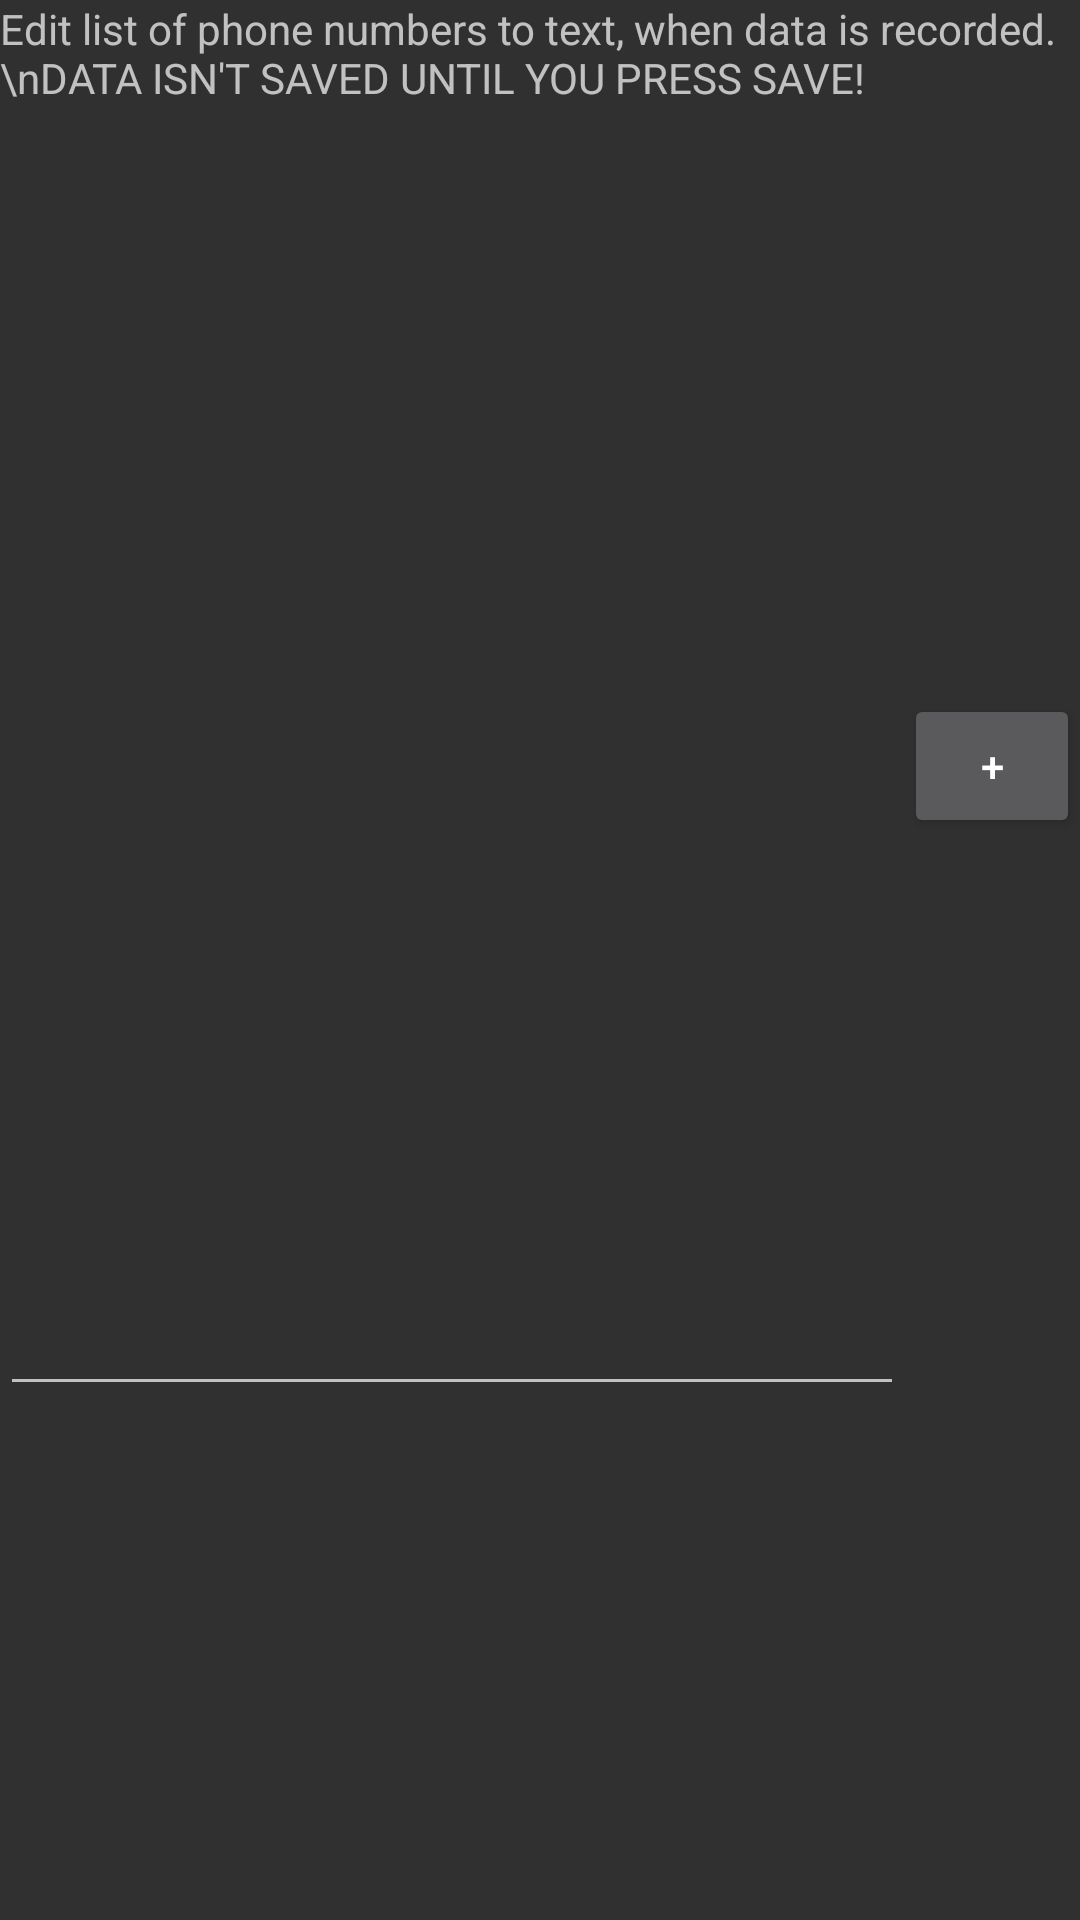

Produce the Android XML layout that renders to this screen, including the resource entries it uses.
<!-- AndroidManifest.xml: application theme AppTheme -->
<!-- res/layout/edit_numbers_dialog.xml -->
<?xml version="1.0" encoding="utf-8"?>
<LinearLayout xmlns:android="http://schemas.android.com/apk/res/android"
              xmlns:tools="http://schemas.android.com/tools"
              android:layout_width="match_parent"
              android:layout_height="wrap_content"
              android:orientation="vertical">

    <TextView
        android:id="@+id/textView"
        android:layout_width="match_parent"
        android:layout_height="wrap_content"
        android:text="Edit list of phone numbers to text, when data is recorded.\nDATA ISN'T SAVED UNTIL YOU PRESS SAVE!"/>

    <LinearLayout
        android:layout_width="match_parent"
        android:layout_height="match_parent"
        android:layout_weight="2"
        android:orientation="horizontal">

        <EditText
            xmlns:android="http://schemas.android.com/apk/res/android"
            android:id="@+id/number_edit_box"
            android:layout_width="match_parent"
            android:layout_height="match_parent"
            android:layout_weight="2"
            android:inputType="phone"
            android:maxLines="1"
            android:maxLength="15"/>

        <Button
            android:id="@+id/add_number_button"
            android:layout_width="wrap_content"
            android:layout_height="wrap_content"
            android:layout_weight="1"
            android:text="+"/>

    </LinearLayout>

    <ListView
        android:id="@+id/numbers_list"
        android:layout_width="match_parent"
        android:layout_height="wrap_content"
        android:layout_weight="2"/>

    <ScrollView
        android:layout_width="match_parent"
        android:layout_height="match_parent"
        android:layout_weight="1">

    </ScrollView>

    <Button
        android:id="@+id/confirm_numbers"
        android:layout_width="match_parent"
        android:layout_height="wrap_content"
        android:layout_weight="2"
        android:text="Save"/>

</LinearLayout>
<!-- resources referenced by this layout -->
<resources>
  <style name="AppTheme" parent="Theme.AppCompat">
          
          
          
          <item name="colorAccent">@android:color/holo_orange_dark</item>
          <item name="colorPrimary">@color/yupDarkOrange</item>
      </style>
  <color name="yupDarkOrange">#bb5500</color>
</resources>
